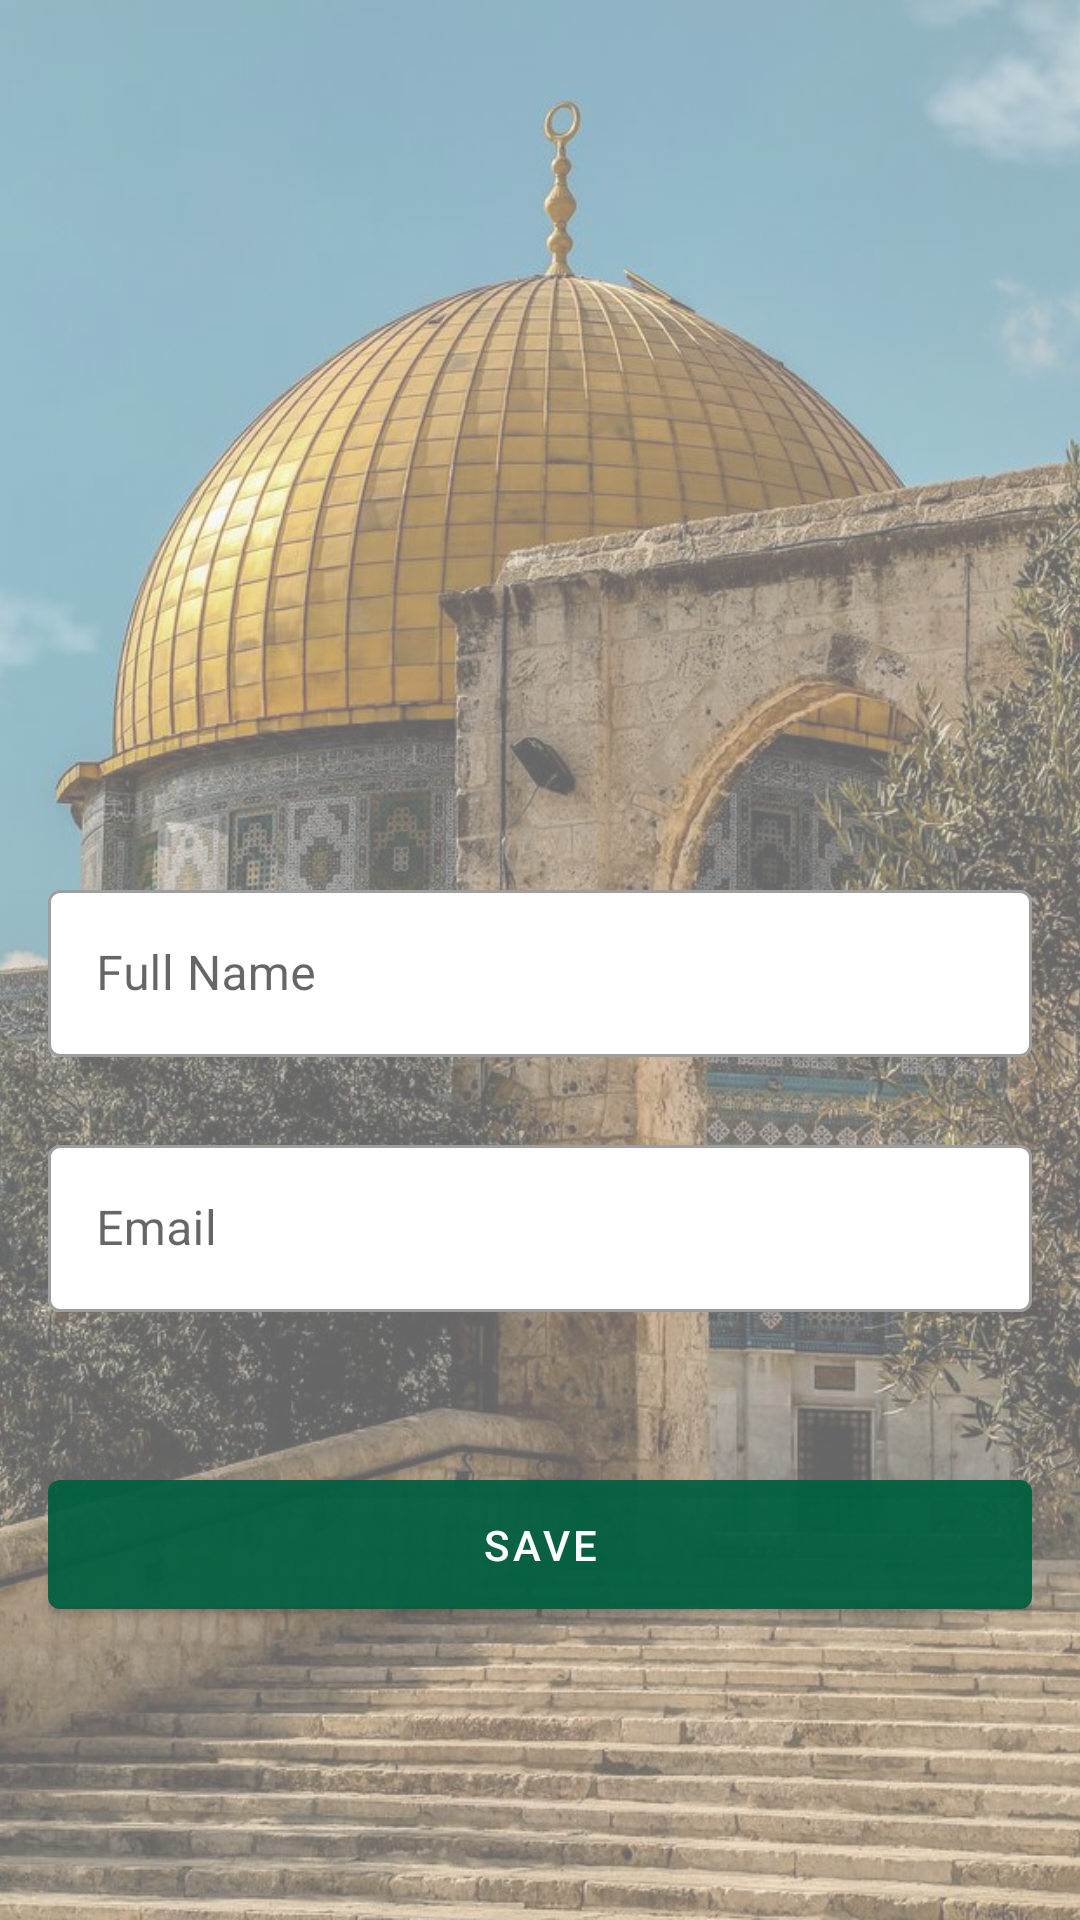

Reconstruct the res/layout file that produces this screen, plus the resources it refers to.
<!-- AndroidManifest.xml: application theme Theme.ChatEquipeMaroc -->
<!-- res/layout/activity_settings.xml -->
<?xml version="1.0" encoding="utf-8"?>
<RelativeLayout xmlns:android="http://schemas.android.com/apk/res/android"
    xmlns:app="http://schemas.android.com/apk/res-auto"
    xmlns:tools="http://schemas.android.com/tools"
    android:layout_width="match_parent"
    android:layout_height="match_parent"
    tools:context=".activities.RegisterActivity">

    <ImageView
        android:layout_width="match_parent"
        android:layout_height="match_parent"
        android:src="@drawable/aqsa"
        android:scaleType="centerCrop"
        android:alpha="0.6"/>


    <LinearLayout
        android:layout_width="match_parent"
        android:layout_height="match_parent"
        android:padding="16dp"
        android:orientation="vertical"
        android:gravity="center">

        <com.google.android.material.imageview.ShapeableImageView
            android:id="@+id/ivUser"
            android:layout_width="120dp"
            android:layout_height="120dp"
            android:src="@drawable/user"
            android:layout_marginBottom="50dp"
            android:scaleType="centerCrop"
            app:shapeAppearance="@style/ShapeAppearanceOverlay.App.CornerSize50percent"
            />
        
        <com.google.android.material.textfield.TextInputLayout
            android:id="@+id/layoutTextInputName"
            android:layout_width="match_parent"
            style="@style/Widget.MaterialComponents.TextInputLayout.OutlinedBox"
            app:boxBackgroundColor="@color/white"
            android:layout_marginTop="24dp"
            android:hint="Full Name"
            android:layout_height="wrap_content">
            <com.google.android.material.textfield.TextInputEditText
                android:layout_width="match_parent"
                android:layout_height="wrap_content"
                android:inputType="text"/>
        </com.google.android.material.textfield.TextInputLayout>

        <com.google.android.material.textfield.TextInputLayout
            android:id="@+id/layoutTextInputEmail"
            android:layout_width="match_parent"
            style="@style/Widget.MaterialComponents.TextInputLayout.OutlinedBox"
            app:boxBackgroundColor="@color/white"
            android:layout_marginTop="24dp"
            android:hint="Email"
            android:layout_height="wrap_content">
            <com.google.android.material.textfield.TextInputEditText
                android:layout_width="match_parent"
                android:layout_height="wrap_content"
                android:inputType="textEmailAddress"
                android:enabled="false"
                android:clickable="false"/>
        </com.google.android.material.textfield.TextInputLayout>


        
        <com.google.android.material.button.MaterialButton
            android:id="@+id/btnSave"
            android:layout_width="match_parent"
            android:layout_height="55dp"
            android:layout_gravity="center_horizontal"
            android:text="Save"
            android:layout_marginTop="50dp"/>

    </LinearLayout>

</RelativeLayout>
<!-- resources referenced by this layout -->
<resources>
  <color name="white">#FFFFFFFF</color>
  <!-- drawable aqsa: jpg bitmap (drawable, 201236 bytes) -->
  <style name="ShapeAppearanceOverlay.App.CornerSize50percent" parent="">
          <item name="cornerSize">50%</item>
      </style>
  <style name="Theme.ChatEquipeMaroc" parent="Base.Theme.ChatEquipeMaroc" />
  <style name="Base.Theme.ChatEquipeMaroc" parent="Theme.MaterialComponents.Light.DarkActionBar">
          
          
          <item name="colorPrimary">@color/colorPrimary</item>
          <item name="colorPrimaryVariant">@color/colorPrimaryVariant</item>
          <item name="colorOnPrimary">@color/white</item>
          
          <item name="colorSecondary">@color/green</item>
          <item name="colorSecondaryVariant">@color/redSec</item>
          <item name="colorOnSecondary">@color/black</item>
          
          <item name="android:statusBarColor" tools:targetApi="l">?attr/colorPrimaryVariant</item>
      </style>
  <color name="colorPrimary">#EE026041</color>
  <color name="colorPrimaryVariant">#026041</color>
  <color name="green">#026041</color>
  <color name="redSec">#6E0505</color>
  <color name="black">#FF000000</color>
</resources>
